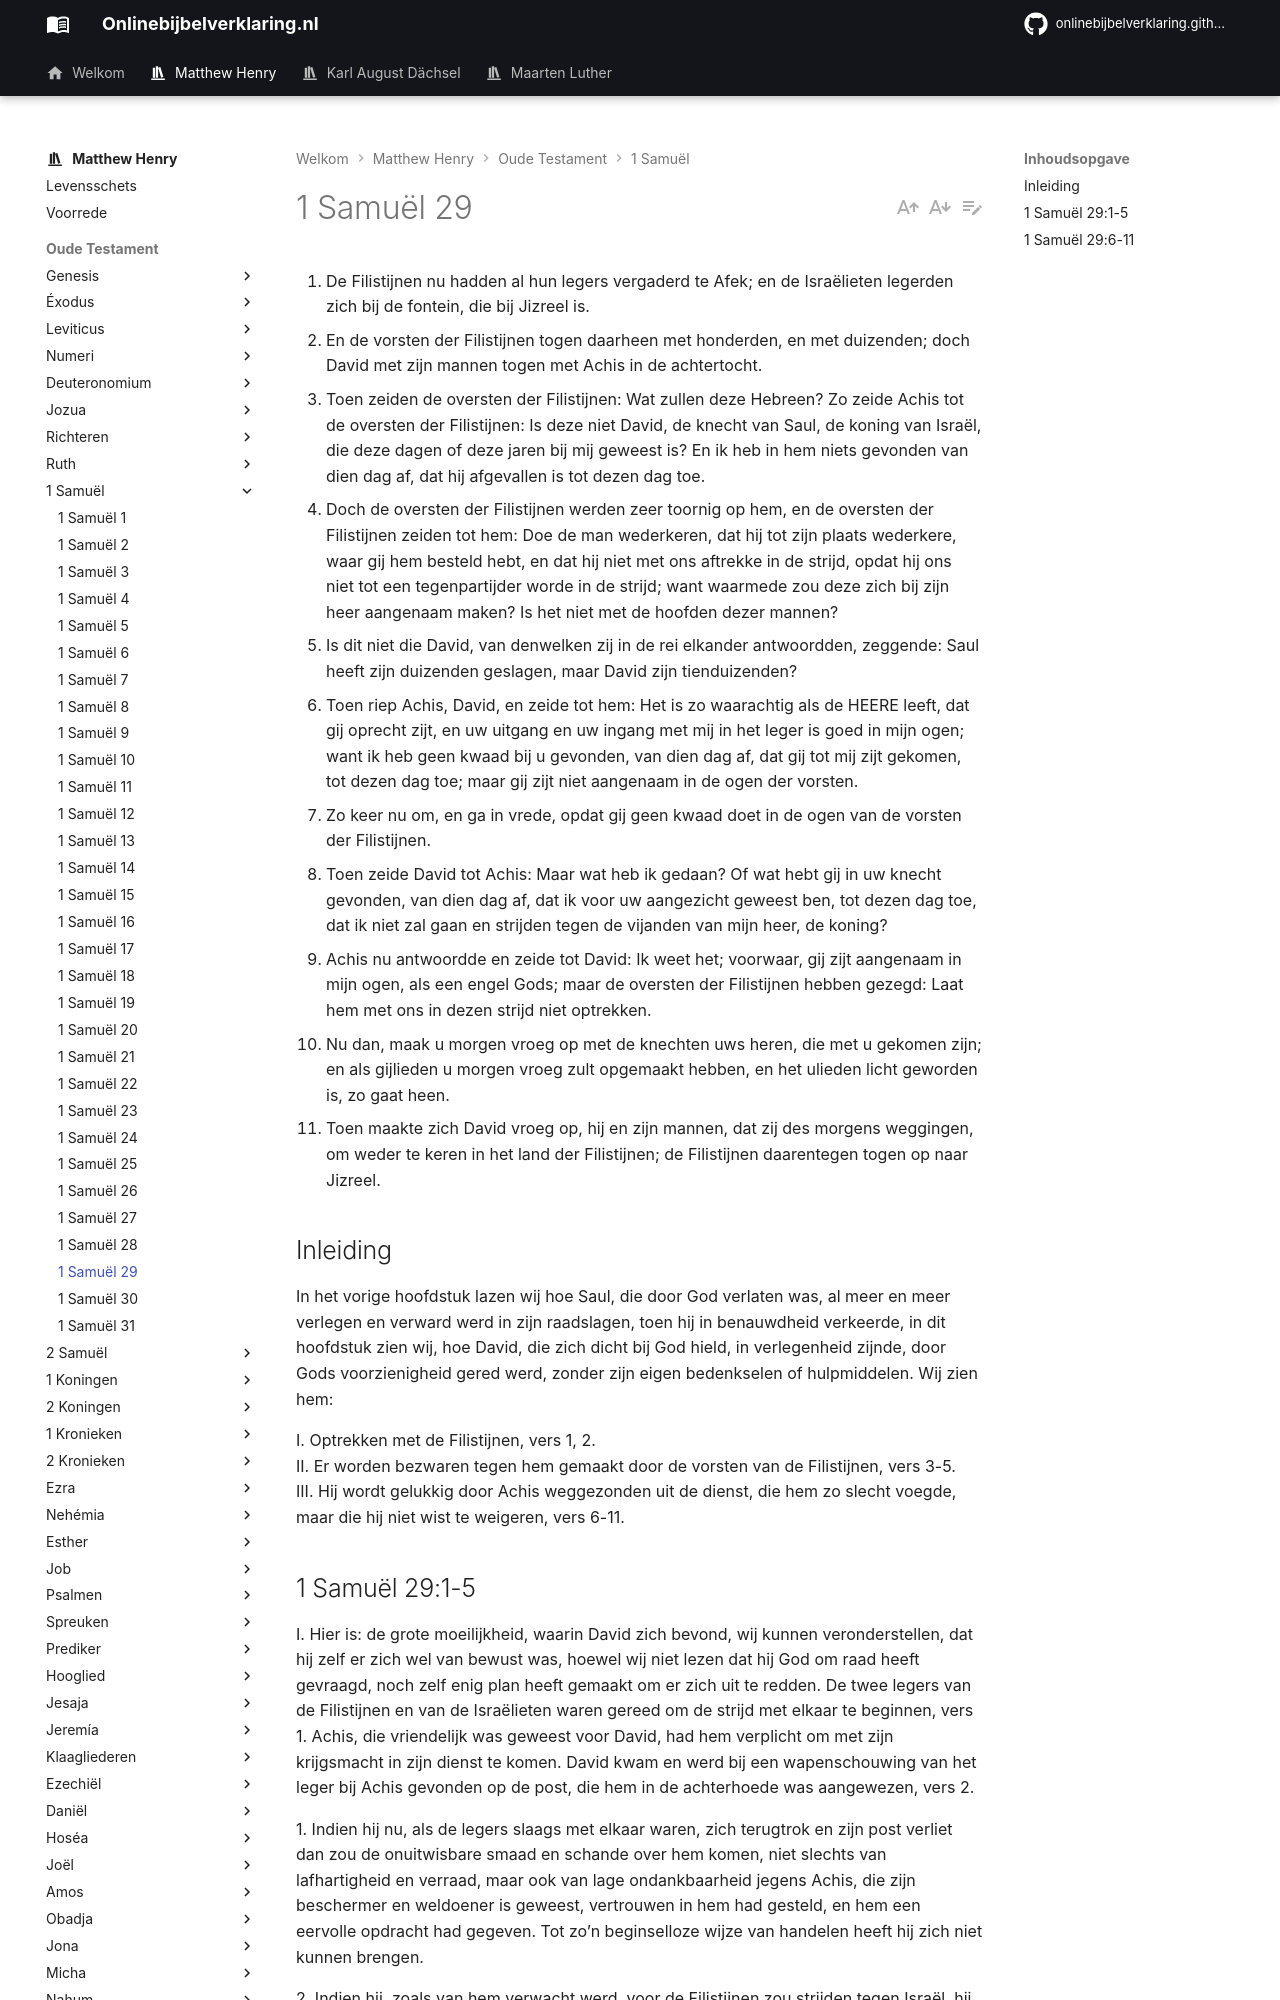

repository: onlinebijbelverklaring/dev-preview · page: matthewhenry/1Samuel/1Samuel29/index.html · generator: mkdocs

1. De Filistijnen nu hadden al hun legers vergaderd te Afek; en de Israëlieten legerden zich bij de fontein, die bij Jizreel is. 
2. En de vorsten der Filistijnen togen daarheen met honderden, en met duizenden; doch David met zijn mannen togen met Achis in de achtertocht. 
3. Toen zeiden de oversten der Filistijnen: Wat zullen deze Hebreen? Zo zeide Achis tot de oversten der Filistijnen: Is deze niet David, de knecht van Saul, de koning van Israël, die deze dagen of deze jaren bij mij geweest is? En ik heb in hem niets gevonden van dien dag af, dat hij afgevallen is tot dezen dag toe. 
4. Doch de oversten der Filistijnen werden zeer toornig op hem, en de oversten der Filistijnen zeiden tot hem: Doe de man wederkeren, dat hij tot zijn plaats wederkere, waar gij hem besteld hebt, en dat hij niet met ons aftrekke in de strijd, opdat hij ons niet tot een tegenpartijder worde in de strijd; want waarmede zou deze zich bij zijn heer aangenaam maken? Is het niet met de hoofden dezer mannen? 
5. Is dit niet die David, van denwelken zij in de rei elkander antwoordden, zeggende: Saul heeft zijn duizenden geslagen, maar David zijn tienduizenden? 
6. Toen riep Achis, David, en zeide tot hem: Het is zo waarachtig als de HEERE leeft, dat gij oprecht zijt, en uw uitgang en uw ingang met mij in het leger is goed in mijn ogen; want ik heb geen kwaad bij u gevonden, van dien dag af, dat gij tot mij zijt gekomen, tot dezen dag toe; maar gij zijt niet aangenaam in de ogen der vorsten. 
7. Zo keer nu om, en ga in vrede, opdat gij geen kwaad doet in de ogen van de vorsten der Filistijnen. 
8. Toen zeide David tot Achis: Maar wat heb ik gedaan? Of wat hebt gij in uw knecht gevonden, van dien dag af, dat ik voor uw aangezicht geweest ben, tot dezen dag toe, dat ik niet zal gaan en strijden tegen de vijanden van mijn heer, de koning? 
9. Achis nu antwoordde en zeide tot David: Ik weet het; voorwaar, gij zijt aangenaam in mijn ogen, als een engel Gods; maar de oversten der Filistijnen hebben gezegd: Laat hem met ons in dezen strijd niet optrekken. 
10. Nu dan, maak u morgen vroeg op met de knechten uws heren, die met u gekomen zijn; en als gijlieden u morgen vroeg zult opgemaakt hebben, en het ulieden licht geworden is, zo gaat heen. 
11. Toen maakte zich David vroeg op, hij en zijn mannen, dat zij des morgens weggingen, om weder te keren in het land der Filistijnen; de Filistijnen daarentegen togen op naar Jizreel. 

## Inleiding

In het vorige hoofdstuk lazen wij hoe Saul, die door God verlaten was, al meer en meer verlegen en verward werd in zijn raadslagen, toen hij in benauwdheid verkeerde, in dit hoofdstuk zien wij, hoe David, die zich dicht bij God hield, in verlegenheid zijnde, door Gods voorzienigheid gered werd, zonder zijn eigen bedenkselen of hulpmiddelen. Wij zien hem: 

I. Optrekken met de Filistijnen, vers 1, 2.  
II. Er worden bezwaren tegen hem gemaakt door de vorsten van de Filistijnen, vers 3-5.  
III. Hij wordt gelukkig door Achis weggezonden uit de dienst, die hem zo slecht voegde, maar die hij niet wist te weigeren, vers 6-11.
